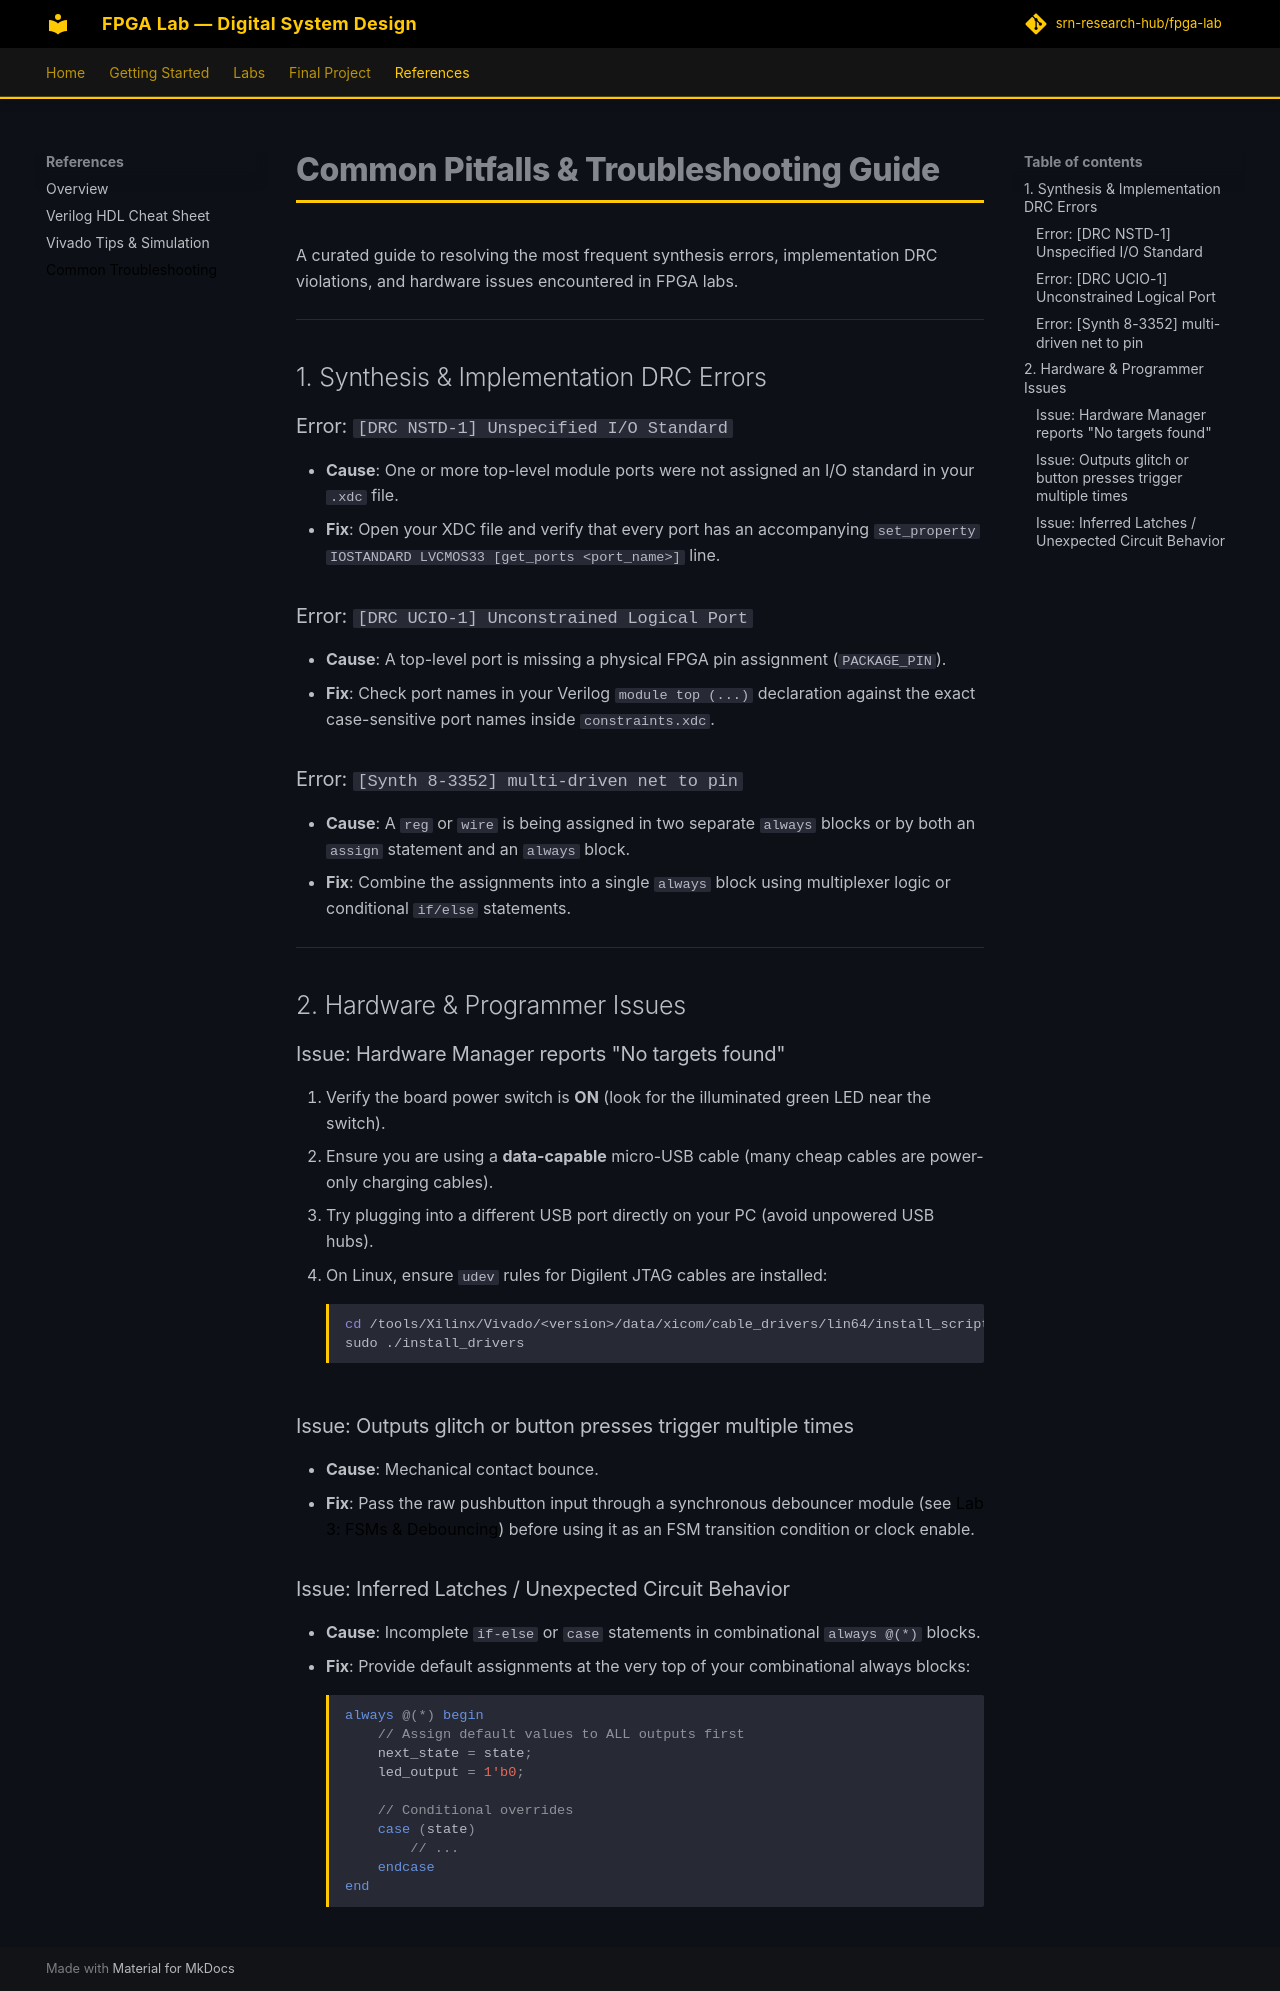

repository: srn-research-hub/fpga-lab · page: references/troubleshooting/index.html · generator: mkdocs

# Common Pitfalls & Troubleshooting Guide

A curated guide to resolving the most frequent synthesis errors, implementation DRC violations, and hardware issues encountered in FPGA labs.

---

## 1. Synthesis & Implementation DRC Errors

### Error: `[DRC NSTD-1] Unspecified I/O Standard`
- **Cause**: One or more top-level module ports were not assigned an I/O standard in your `.xdc` file.
- **Fix**: Open your XDC file and verify that every port has an accompanying `set_property IOSTANDARD LVCMOS33 [get_ports <port_name>]` line.

### Error: `[DRC UCIO-1] Unconstrained Logical Port`
- **Cause**: A top-level port is missing a physical FPGA pin assignment (`PACKAGE_PIN`).
- **Fix**: Check port names in your Verilog `module top (...)` declaration against the exact case-sensitive port names inside `constraints.xdc`.

### Error: `[Synth 8-3352] multi-driven net to pin`
- **Cause**: A `reg` or `wire` is being assigned in two separate `always` blocks or by both an `assign` statement and an `always` block.
- **Fix**: Combine the assignments into a single `always` block using multiplexer logic or conditional `if/else` statements.

---

## 2. Hardware & Programmer Issues

### Issue: Hardware Manager reports "No targets found"
1. Verify the board power switch is **ON** (look for the illuminated green LED near the switch).
2. Ensure you are using a **data-capable** micro-USB cable (many cheap cables are power-only charging cables).
3. Try plugging into a different USB port directly on your PC (avoid unpowered USB hubs).
4. On Linux, ensure `udev` rules for Digilent JTAG cables are installed:
   ```bash
   cd /tools/Xilinx/Vivado/<version>/data/xicom/cable_drivers/lin64/install_script/install_drivers/
   sudo ./install_drivers
   ```

### Issue: Outputs glitch or button presses trigger multiple times
- **Cause**: Mechanical contact bounce.
- **Fix**: Pass the raw pushbutton input through a synchronous debouncer module (see [Lab 3: FSMs & Debouncing](../labs/lab3.md)) before using it as an FSM transition condition or clock enable.

### Issue: Inferred Latches / Unexpected Circuit Behavior
- **Cause**: Incomplete `if-else` or `case` statements in combinational `always @(*)` blocks.
- **Fix**: Provide default assignments at the very top of your combinational always blocks:
  ```verilog
  always @(*) begin
      // Assign default values to ALL outputs first
      next_state = state;
      led_output = 1'b0;
      
      // Conditional overrides
      case (state)
          // ...
      endcase
  end
  ```
